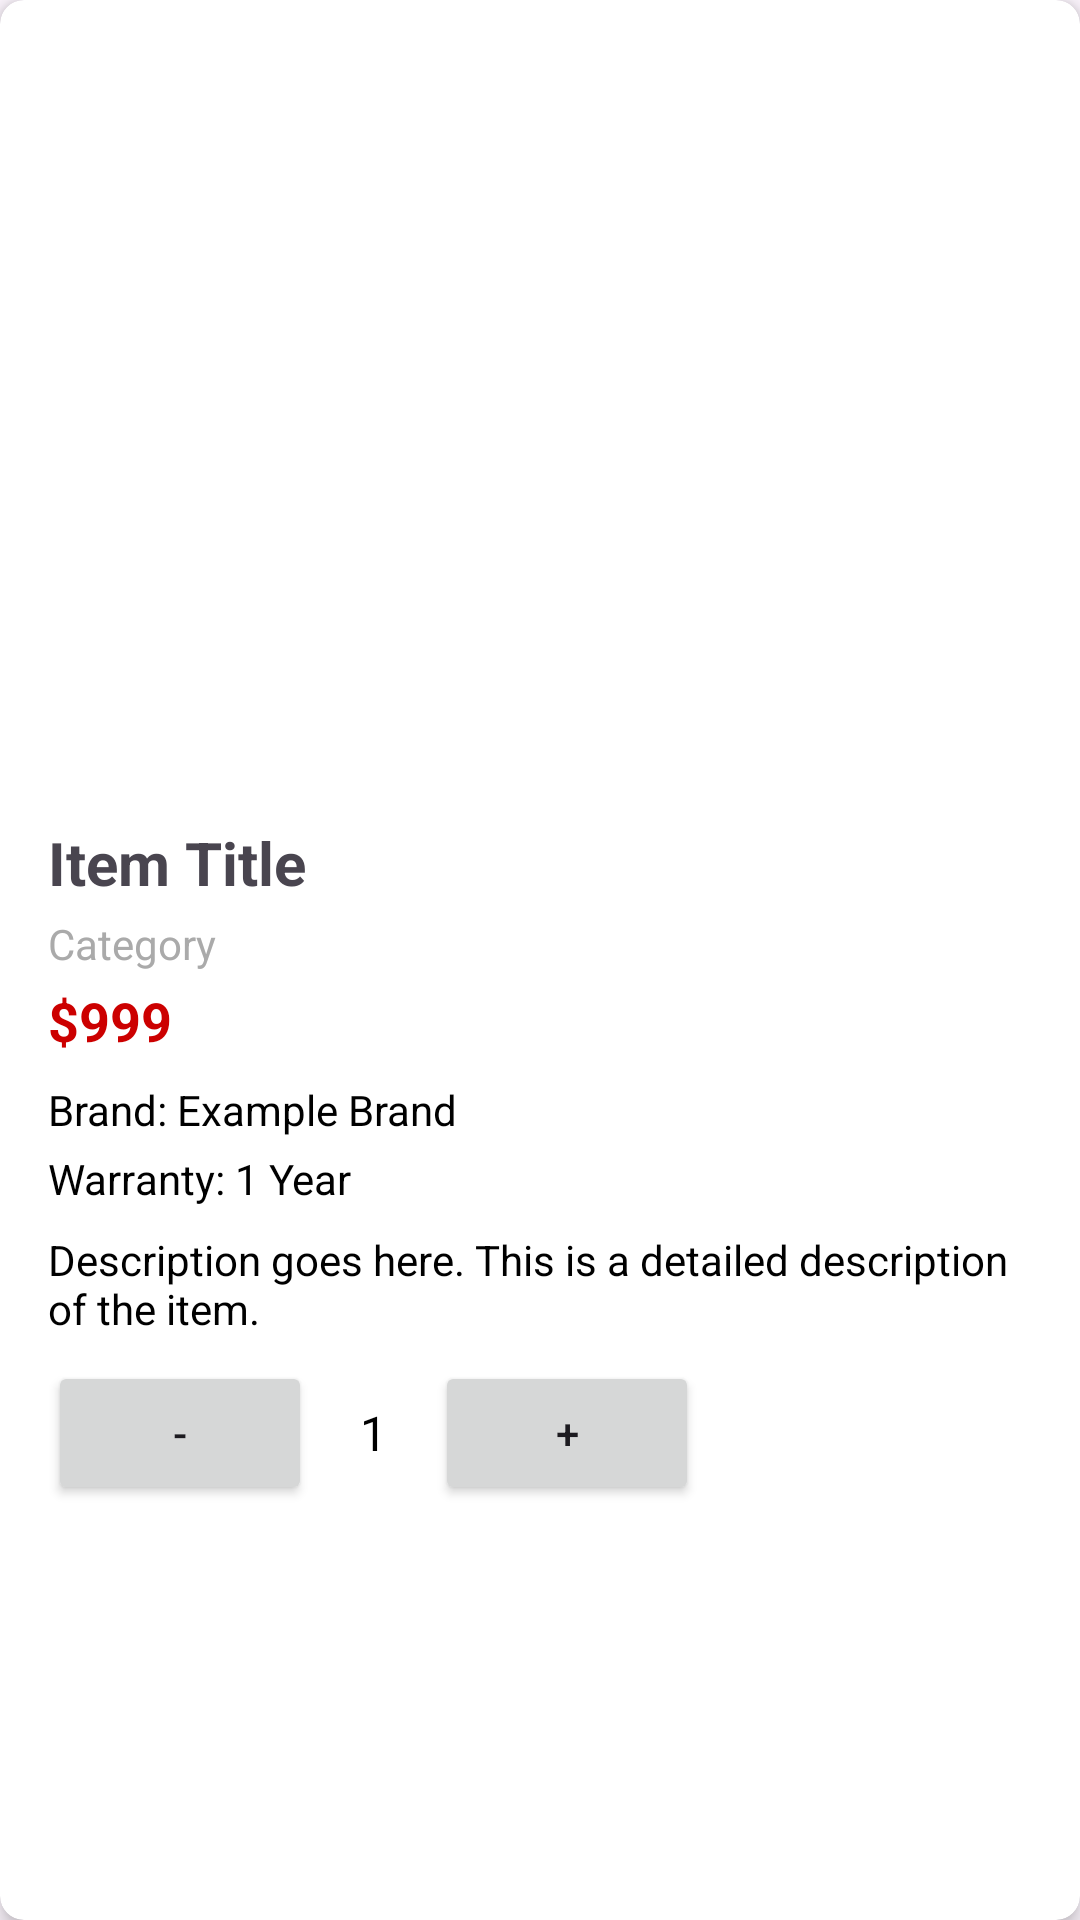

This screen was rendered from an Android layout file. Write that file and the resources it references.
<!-- AndroidManifest.xml: application theme Theme.ProductClient -->
<!-- res/layout/cart_item.xml -->
<?xml version="1.0" encoding="utf-8"?>
<androidx.cardview.widget.CardView xmlns:android="http://schemas.android.com/apk/res/android"
    xmlns:card_view="http://schemas.android.com/apk/res-auto"
    android:layout_width="match_parent"
    android:layout_height="wrap_content"
    android:layout_margin="8dp"
    card_view:cardCornerRadius="8dp"
    card_view:cardElevation="4dp">

    <LinearLayout
        android:layout_width="match_parent"
        android:layout_height="wrap_content"
        android:orientation="vertical"
        android:padding="16dp">

        
        <ImageView
            android:id="@+id/item_thumbnail"
            android:layout_width="250dp"
            android:layout_height="250dp"
            android:scaleType="centerCrop"
            android:layout_gravity="center_horizontal"
            android:src="@drawable/base_icon" />

        
        <TextView
            android:id="@+id/item_title"
            android:layout_width="wrap_content"
            android:layout_height="wrap_content"
            android:layout_marginTop="8dp"
            android:text="Item Title"
            android:textSize="20sp"
            android:textStyle="bold" />

        
        <TextView
            android:id="@+id/item_category"
            android:layout_width="wrap_content"
            android:layout_height="wrap_content"
            android:layout_marginTop="4dp"
            android:text="Category"
            android:textSize="14sp"
            android:textColor="@android:color/darker_gray" />

        
        <TextView
            android:id="@+id/item_price"
            android:layout_width="wrap_content"
            android:layout_height="wrap_content"
            android:layout_marginTop="4dp"
            android:text="$999"
            android:textSize="18sp"
            android:textColor="@android:color/holo_red_dark"
            android:textStyle="bold" />

        
        <TextView
            android:id="@+id/item_brand"
            android:layout_width="wrap_content"
            android:layout_height="wrap_content"
            android:layout_marginTop="8dp"
            android:text="Brand: Example Brand"
            android:textSize="14sp"
            android:textColor="@android:color/black" />

        
        <TextView
            android:id="@+id/item_warranty"
            android:layout_width="wrap_content"
            android:layout_height="wrap_content"
            android:layout_marginTop="4dp"
            android:text="Warranty: 1 Year"
            android:textSize="14sp"
            android:textColor="@android:color/black" />

        
        <TextView
            android:id="@+id/item_description"
            android:layout_width="wrap_content"
            android:layout_height="wrap_content"
            android:layout_marginTop="8dp"
            android:text="Description goes here. This is a detailed description of the item."
            android:textSize="14sp"
            android:textColor="@android:color/black" />

        
        <LinearLayout
            android:layout_width="match_parent"
            android:layout_height="wrap_content"
            android:layout_marginTop="8dp"
            android:orientation="horizontal"
            android:gravity="center_vertical">

            <Button
                android:id="@+id/button_subtract"
                android:layout_width="wrap_content"
                android:layout_height="wrap_content"
                android:text="-" />

            <TextView
                android:id="@+id/item_quantity"
                android:layout_width="wrap_content"
                android:layout_height="wrap_content"
                android:layout_marginStart="16dp"
                android:layout_marginEnd="16dp"
                android:text="1"
                android:textSize="16sp"
                android:textColor="@android:color/black" />

            <Button
                android:id="@+id/button_add"
                android:layout_width="wrap_content"
                android:layout_height="wrap_content"
                android:text="+" />
        </LinearLayout>
    </LinearLayout>
</androidx.cardview.widget.CardView>
<!-- resources referenced by this layout -->
<resources>
  <style name="Theme.ProductClient" parent="Base.Theme.ProductClient" />
  <style name="Base.Theme.ProductClient" parent="Theme.Material3.DayNight.NoActionBar">
          
          
      </style>
</resources>
